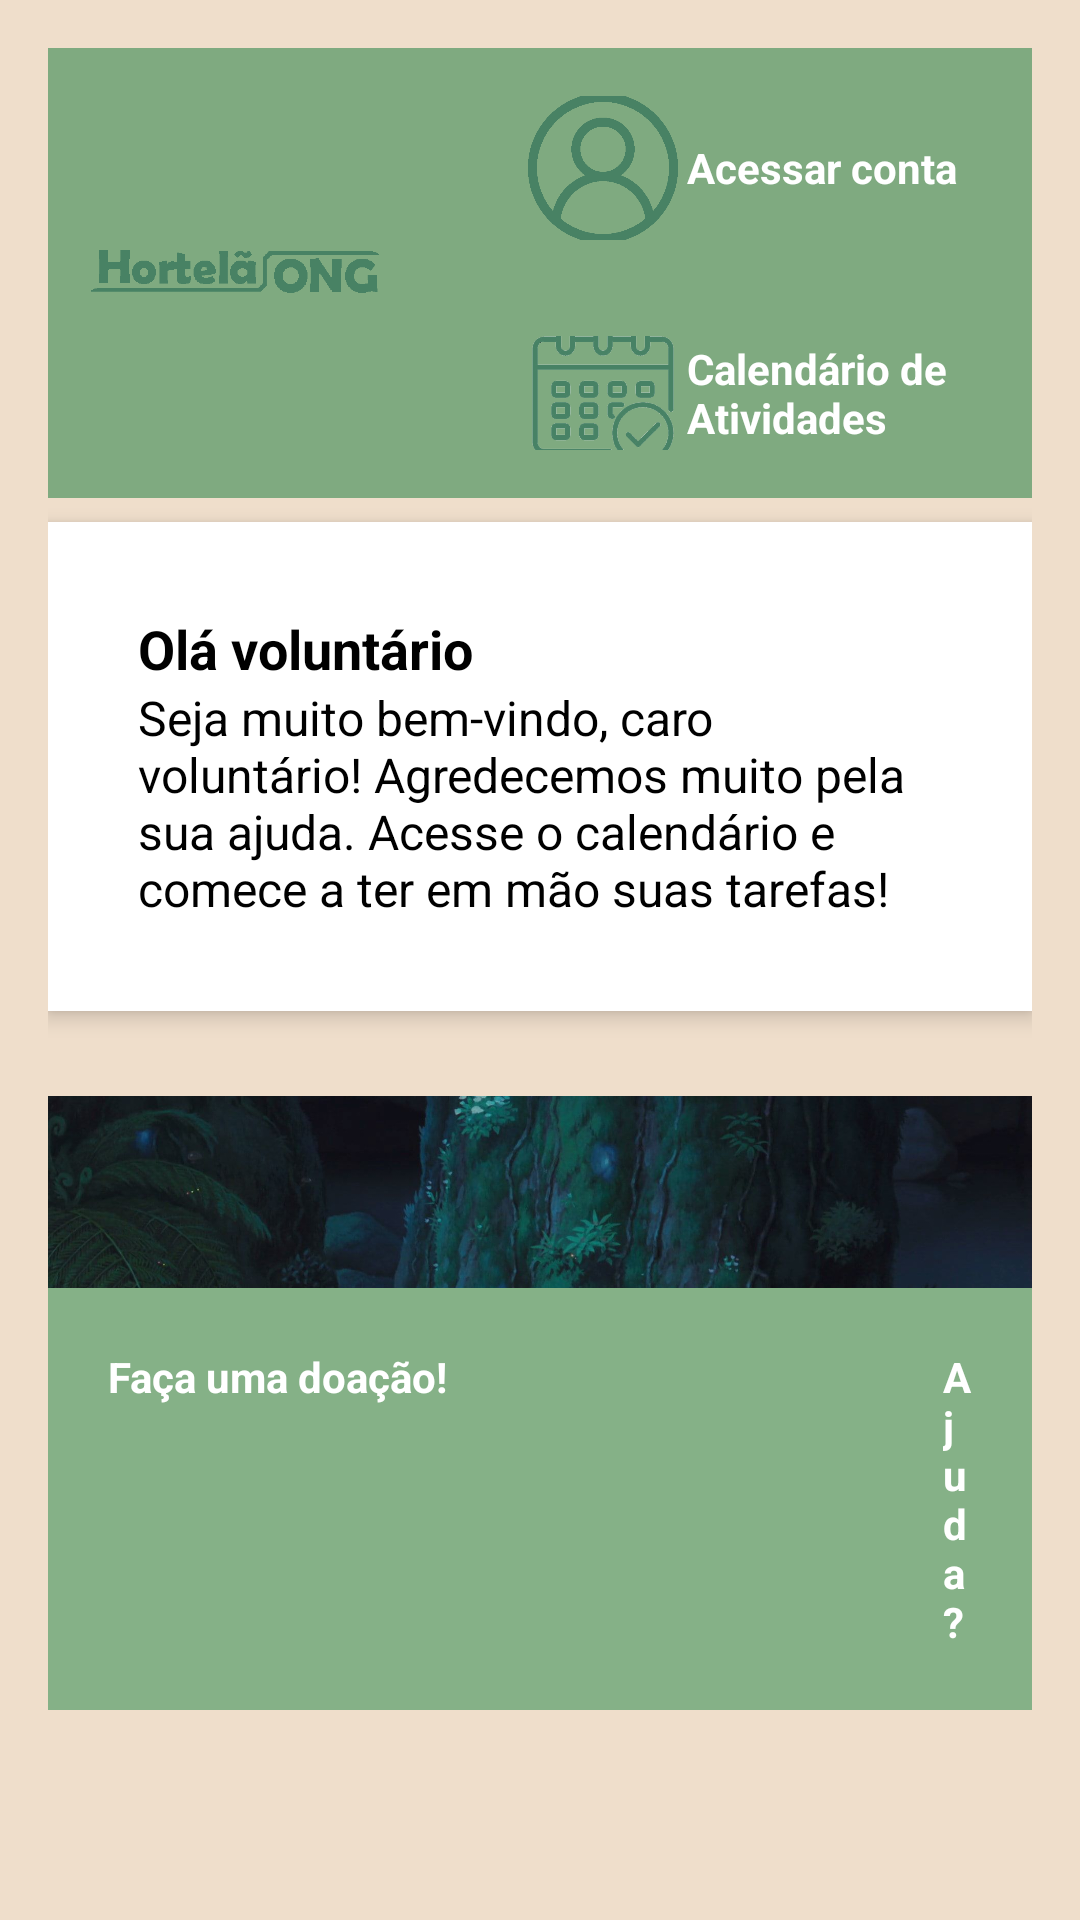

This screen was rendered from an Android layout file. Write that file and the resources it references.
<!-- AndroidManifest.xml: application theme Theme.TCCHortela -->
<!-- res/layout/telaprincipalvol.xml -->
<?xml version="1.0" encoding="utf-8"?>
<androidx.constraintlayout.widget.ConstraintLayout xmlns:android="http://schemas.android.com/apk/res/android"
    android:layout_width="match_parent"
    android:layout_height="match_parent">
    <RelativeLayout
        android:layout_width="match_parent"
        android:layout_height="match_parent"
        android:padding="16dp"
        android:background="#60D5B576">

        

        <LinearLayout
            android:id="@+id/navbar"
            android:layout_width="match_parent"
            android:layout_height="wrap_content"
            android:layout_alignParentTop="true"
            android:background="#5BA35F"
            android:backgroundTint="#7FAA80"
            android:gravity="center"
            android:orientation="horizontal">

            <ImageView
                android:id="@+id/logo"
                android:layout_width="195dp"
                android:layout_height="80dp"
                android:layout_weight="8"
                android:src="@drawable/iconhortela" />

            <LinearLayout
                android:layout_width="wrap_content"
                android:layout_height="wrap_content"
                android:background="#095A0D"
                android:backgroundTint="#3B773D"
                android:gravity="center"
                android:orientation="vertical">


                <LinearLayout
                    android:layout_width="200dp"
                    android:layout_height="80dp"
                    android:background="#5BA35F"
                    android:backgroundTint="#7FAA80"
                    android:gravity="center_vertical"
                    android:orientation="horizontal"
                    android:padding="16dp">


                    <ImageView
                        android:id="@+id/icAcessarConta"
                        android:layout_width="50dp"
                        android:layout_height="50dp"
                        android:layout_marginStart="16dp"
                        android:src="@drawable/profile" />

                    <TextView
                        android:id="@+id/tvAcessarConta"
                        android:layout_width="wrap_content"
                        android:layout_height="wrap_content"
                        android:layout_marginStart="3dp"
                        android:text="Acessar conta"
                        android:textColor="@android:color/white"
                        android:textStyle="bold" />


                </LinearLayout>

                <LinearLayout
                    android:layout_width="200dp"
                    android:layout_height="70dp"
                    android:background="#5BA35F"
                    android:backgroundTint="#7FAA80"
                    android:gravity="center_vertical"
                    android:orientation="horizontal"
                    android:padding="16dp">

                    <ImageView
                        android:id="@+id/icCalendario"
                        android:layout_width="50dp"
                        android:layout_height="50dp"
                        android:layout_marginStart="16dp"
                        android:src="@drawable/calendario" />

                    <TextView
                        android:id="@+id/tvCalendario"
                        android:layout_width="wrap_content"
                        android:layout_height="wrap_content"
                        android:layout_marginStart="3dp"
                        android:text="Calendário de Atividades"
                        android:textColor="@android:color/white"
                        android:textStyle="bold" />
                </LinearLayout>

            </LinearLayout>
        </LinearLayout>

        


        <LinearLayout
            android:id="@+id/SobreNos"
            android:layout_width="400dp"
            android:layout_height="wrap_content"
            android:layout_centerInParent="true"
            android:layout_below="@id/navbar"
            android:layout_marginTop="8dp"
            android:background="@android:color/white"
            android:elevation="4dp"
            android:orientation="vertical"
            android:padding="30dp">

            <TextView
                android:id="@+id/tvVol"
                android:layout_width="wrap_content"
                android:layout_height="wrap_content"
                android:text="Olá voluntário"
                android:textColor="@android:color/black"
                android:textSize="18sp"
                android:textStyle="bold" />

            <TextView
                android:id="@+id/tvDescricaoVol"
                android:layout_width="wrap_content"
                android:layout_height="wrap_content"
                android:text="Seja muito bem-vindo, caro voluntário! Agredecemos muito pela sua ajuda. Acesse o calendário e comece a ter em mão suas tarefas!"
                android:textColor="@android:color/black"
                android:textSize="16sp" />


        </LinearLayout>


        


        <ImageView
            android:id="@+id/imageBelowSobreNos"
            android:layout_width="500dp"
            android:layout_height="230dp"
            android:layout_below="@id/SobreNos"
            android:layout_marginTop="2dp"
            android:src="@drawable/fundoindex" />

        <LinearLayout
            android:layout_width="match_parent"
            android:layout_height="wrap_content"
            android:layout_alignParentBottom="true"
            android:layout_marginBottom="54dp"
            android:orientation="horizontal">

            <LinearLayout
                android:layout_width="match_parent"
                android:layout_height="wrap_content"
                android:background="#85B187">

                <TextView
                    android:id="@+id/tvDoacao"
                    android:layout_width="wrap_content"
                    android:layout_height="wrap_content"
                    android:padding="20dp"
                    android:text="Faça uma doação!"
                    android:textColor="@android:color/white"
                    android:textStyle="bold" />

                <TextView
                    android:id="@+id/tvAjuda"
                    android:layout_width="wrap_content"
                    android:layout_height="wrap_content"
                    android:layout_marginLeft="125dp"
                    android:padding="20dp"
                    android:text="Ajuda?"
                    android:textColor="@android:color/white"
                    android:textStyle="bold" />
            </LinearLayout>

        </LinearLayout>


    </RelativeLayout>

</androidx.constraintlayout.widget.ConstraintLayout>
<!-- resources referenced by this layout -->
<resources>
  <!-- drawable calendario: png bitmap (drawable, 69529 bytes) -->
  <!-- drawable fundoindex: png bitmap (drawable, 133689 bytes) -->
  <!-- drawable iconhortela: png bitmap (drawable, 3188 bytes) -->
  <!-- drawable profile: png bitmap (drawable, 9127 bytes) -->
  <style name="Theme.TCCHortela" parent="Base.Theme.TCCHortela" />
  <style name="Base.Theme.TCCHortela" parent="Theme.Material3.DayNight.NoActionBar">
          
          
      </style>
</resources>
